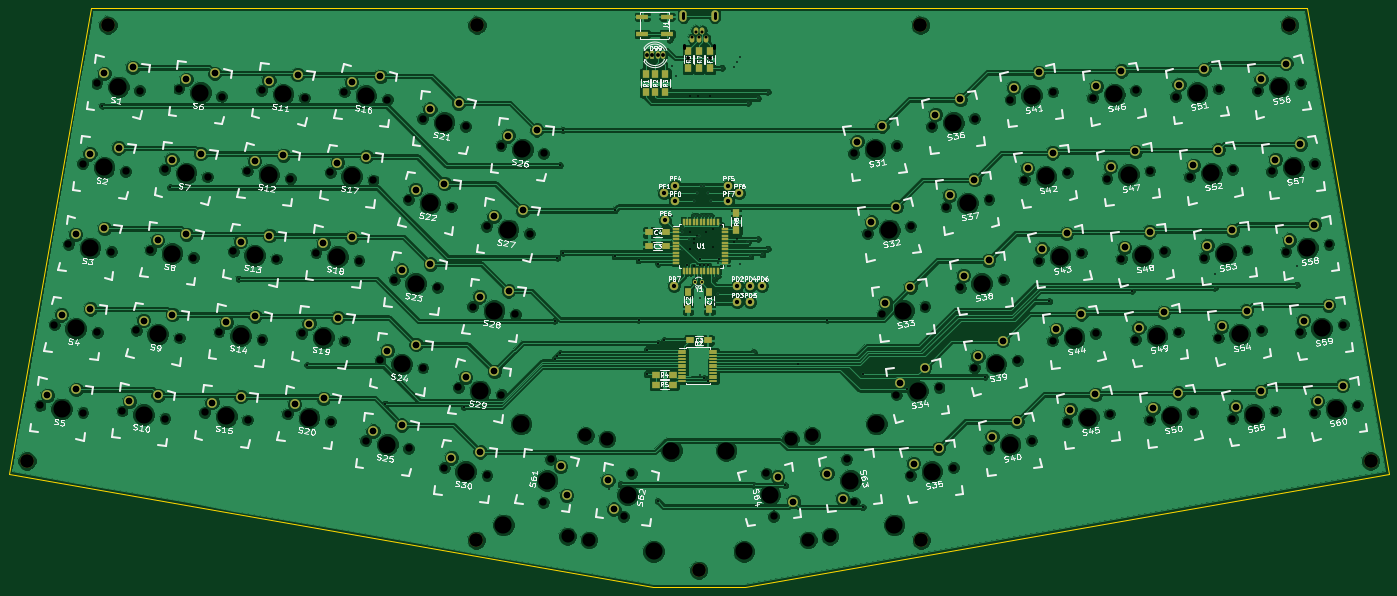
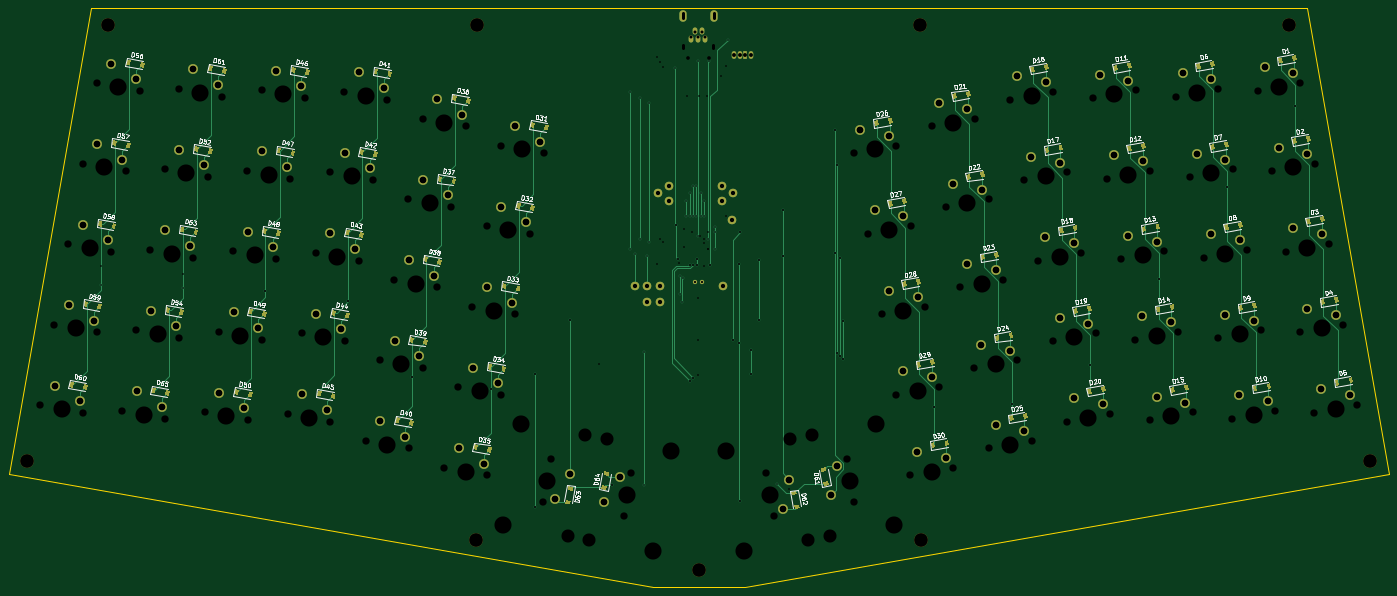
Circuit board: 10 layer files. Board 321.6 x 135.0 mm.
- bottom_copper: keyboard-B.Cu.gbr (43908 bytes)
- bottom_mask: keyboard-B.Mask.gbr (25080 bytes)
- bottom_silk: keyboard-B.SilkS.gbr (70779 bytes)
- outline: keyboard-Edge.Cuts.gbr (600 bytes)
- top_copper: keyboard-F.Cu.gbr (405769 bytes)
- top_mask: keyboard-F.Mask.gbr (7418 bytes)
- top_silk: keyboard-F.SilkS.gbr (124552 bytes)
- drill: keyboard-NPTH.drl (3849 bytes)
- drill: keyboard-PTH.drl (3694 bytes)
- drill: keyboard.drl (4156 bytes)

=== bottom_copper: keyboard-B.Cu.gbr (43908 bytes, source omitted) ===
=== bottom_mask: keyboard-B.Mask.gbr (25080 bytes, source omitted) ===
=== bottom_silk: keyboard-B.SilkS.gbr (70779 bytes, source omitted) ===
=== outline: keyboard-Edge.Cuts.gbr ===
G04 #@! TF.FileFunction,Profile,NP*
%FSLAX46Y46*%
G04 Gerber Fmt 4.6, Leading zero omitted, Abs format (unit mm)*
G04 Created by KiCad (PCBNEW 4.0.7) date Sat Nov 25 15:50:47 2017*
%MOMM*%
%LPD*%
G01*
G04 APERTURE LIST*
%ADD10C,0.100000*%
%ADD11C,0.150000*%
G04 APERTURE END LIST*
D10*
D11*
X320663345Y-24887647D02*
X37336653Y-24887647D01*
X339808056Y-133462701D02*
X320663345Y-24887647D01*
X189723354Y-159926683D02*
X339808056Y-133462701D01*
X168276643Y-159926683D02*
X189723354Y-159926683D01*
X18191942Y-133462701D02*
X168276643Y-159926683D01*
X37336653Y-24887647D02*
X18191942Y-133462701D01*
M02*

=== top_copper: keyboard-F.Cu.gbr (405769 bytes, source omitted) ===
=== top_mask: keyboard-F.Mask.gbr (7418 bytes, source omitted) ===
=== top_silk: keyboard-F.SilkS.gbr (124552 bytes, source omitted) ===
=== drill: keyboard-NPTH.drl ===
M48
;DRILL file {KiCad 4.0.7} date Sat Nov 25 15:50:54 2017
;FORMAT={-:-/ absolute / metric / decimal}
FMAT,2
METRIC,TZ
T1C1.702
T2C3.048
T3C3.200
T4C3.988
%
G90
G05
M71
T1
X25.526Y-117.468
X28.834Y-98.708
X32.142Y-79.947
X35.45Y-61.186
X35.531Y-119.232
X38.758Y-42.426
X38.839Y-100.472
X42.147Y-81.711
X44.634Y-118.807
X45.455Y-62.951
X47.942Y-100.046
X48.763Y-44.19
X51.25Y-81.285
X54.558Y-62.525
X54.639Y-120.571
X57.866Y-43.764
X57.947Y-101.81
X61.255Y-83.05
X63.915Y-119.16
X64.563Y-64.289
X67.223Y-100.4
X67.871Y-45.529
X70.531Y-81.639
X73.839Y-62.878
X73.921Y-120.924
X77.147Y-44.118
X77.229Y-102.164
X80.537Y-83.403
X83.197Y-119.514
X83.845Y-64.643
X86.505Y-100.753
X87.153Y-45.882
X89.813Y-81.993
X93.121Y-63.232
X93.202Y-121.278
X96.429Y-44.471
X96.51Y-102.517
X99.818Y-83.757
X101.436Y-125.776
X103.126Y-64.996
X104.744Y-107.016
X106.434Y-46.236
X108.052Y-88.255
X111.36Y-69.494
X111.442Y-127.54
X114.668Y-50.734
X114.75Y-108.78
X118.058Y-90.019
X119.676Y-132.039
X121.366Y-71.259
X122.984Y-113.278
X124.674Y-52.498
X126.292Y-94.517
X129.6Y-75.757
X129.682Y-133.803
X132.908Y-56.996
X132.99Y-115.042
X136.298Y-96.282
X139.606Y-77.521
X142.766Y-140.05
X142.914Y-58.761
X144.53Y-130.044
X161.526Y-143.358
X163.291Y-133.352
X194.709Y-133.352
X196.474Y-143.358
X213.47Y-130.044
X215.086Y-58.761
X215.234Y-140.05
X218.394Y-77.521
X221.702Y-96.282
X225.01Y-115.042
X225.092Y-56.996
X228.318Y-133.803
X228.4Y-75.757
X231.708Y-94.517
X233.326Y-52.498
X235.016Y-113.278
X236.634Y-71.259
X238.324Y-132.039
X239.942Y-90.019
X243.25Y-108.78
X243.332Y-50.734
X246.558Y-127.54
X246.64Y-69.494
X249.948Y-88.255
X251.566Y-46.236
X253.256Y-107.016
X254.874Y-64.996
X256.564Y-125.776
X258.182Y-83.757
X261.49Y-102.517
X261.571Y-44.471
X264.798Y-121.278
X264.879Y-63.232
X268.187Y-81.993
X270.847Y-45.882
X271.495Y-100.753
X274.155Y-64.643
X274.803Y-119.514
X277.463Y-83.403
X280.771Y-102.164
X280.853Y-44.118
X284.079Y-120.924
X284.161Y-62.878
X287.469Y-81.639
X290.129Y-45.529
X290.777Y-100.4
X293.437Y-64.289
X294.085Y-119.16
X296.745Y-83.05
X300.053Y-101.81
X300.134Y-43.764
X303.361Y-120.571
X303.442Y-62.525
X306.75Y-81.285
X309.237Y-44.19
X310.058Y-100.046
X312.545Y-62.951
X313.366Y-118.807
X315.853Y-81.711
X319.161Y-100.472
X319.242Y-42.426
X322.469Y-119.232
X322.55Y-61.186
X325.858Y-79.947
X329.166Y-98.708
X332.474Y-117.468
T2
X148.454Y-148.017
X152.6Y-124.503
X153.456Y-148.899
X157.603Y-125.385
X200.397Y-125.385
X204.544Y-148.899
X205.4Y-124.503
X209.546Y-148.017
T3
X22.452Y-130.48
X41.337Y-28.888
X127.137Y-148.939
X127.337Y-28.888
X179.Y-155.927
X230.663Y-28.888
X230.863Y-148.939
X316.663Y-28.888
X335.548Y-130.48
T4
X30.529Y-118.35
X33.837Y-99.59
X37.145Y-80.829
X40.453Y-62.069
X43.761Y-43.308
X49.636Y-119.689
X52.944Y-100.928
X56.252Y-82.168
X59.56Y-63.407
X62.868Y-44.646
X68.918Y-120.042
X72.226Y-101.282
X75.534Y-82.521
X78.842Y-63.761
X82.15Y-45.
X88.2Y-120.396
X91.508Y-101.635
X94.816Y-82.875
X98.124Y-64.114
X101.432Y-45.354
X106.439Y-126.658
X109.747Y-107.898
X113.055Y-89.137
X116.363Y-70.377
X119.671Y-51.616
X124.679Y-132.921
X127.987Y-114.16
X131.295Y-95.4
X133.445Y-145.37
X134.603Y-76.639
X137.591Y-121.857
X137.911Y-57.878
X143.648Y-135.047
X162.408Y-138.355
X168.465Y-151.545
X172.611Y-128.032
X185.389Y-128.032
X189.535Y-151.545
X195.592Y-138.355
X214.352Y-135.047
X220.089Y-57.878
X220.409Y-121.857
X223.397Y-76.639
X224.555Y-145.37
X226.705Y-95.4
X230.013Y-114.16
X233.321Y-132.921
X238.329Y-51.616
X241.637Y-70.377
X244.945Y-89.137
X248.253Y-107.898
X251.561Y-126.658
X256.568Y-45.354
X259.876Y-64.114
X263.184Y-82.875
X266.492Y-101.635
X269.8Y-120.396
X275.85Y-45.
X279.158Y-63.761
X282.466Y-82.521
X285.774Y-101.282
X289.082Y-120.042
X295.132Y-44.646
X298.44Y-63.407
X301.748Y-82.168
X305.056Y-100.928
X308.364Y-119.689
X314.239Y-43.308
X317.547Y-62.069
X320.855Y-80.829
X324.163Y-99.59
X327.471Y-118.35
T0
M30

=== drill: keyboard-PTH.drl ===
M48
;DRILL file {KiCad (2017-07-28 revision 75cda5021)-master} date Sat Jul 29 18:23:26 2017
;FORMAT={-:-/ absolute / metric / decimal}
FMAT,2
METRIC,TZ
T1C0.400
T2C0.600
T3C0.850
T4C1.499
%
G90
G05
M71
T1
X40.048Y-47.688
X55.817Y-66.675
X71.791Y-88.011
X87.764Y-108.077
X106.004Y-117.094
X124.244Y-117.856
X145.415Y-97.79
X145.415Y-106.68
X146.05Y-83.058
X146.05Y-106.045
X146.685Y-61.595
X146.685Y-105.41
X147.32Y-53.34
X147.32Y-81.915
X157.988Y-136.906
X159.385Y-72.077
X159.385Y-82.776
X164.973Y-83.693
X164.973Y-97.536
X166.878Y-104.648
X166.878Y-110.236
X169.291Y-77.216
X169.4Y-139.8
X169.545Y-84.455
X169.545Y-103.
X170.942Y-102.362
X172.72Y-38.481
X172.72Y-73.406
X173.736Y-40.64
X176.276Y-84.709
X176.901Y-77.216
X176.901Y-81.153
X176.911Y-81.153
X177.038Y-45.339
X177.8Y-78.74
X177.8Y-79.576
X177.8Y-84.963
X178.689Y-77.978
X178.816Y-45.339
X179.197Y-92.519
X179.197Y-102.362
X179.197Y-110.363
X179.324Y-83.439
X179.324Y-84.709
X180.213Y-84.709
X180.213Y-111.125
X180.594Y-77.089
X181.102Y-84.709
X181.102Y-111.76
X181.737Y-45.339
X182.372Y-76.454
X182.372Y-80.518
X183.516Y-84.376
X183.83Y-83.378
X184.277Y-75.565
X187.325Y-38.608
X187.325Y-79.502
X187.96Y-37.465
X187.96Y-78.74
X188.595Y-36.322
X188.595Y-84.455
X199.136Y-136.144
X202.235Y-107.95
X208.908Y-97.536
X217.17Y-110.236
X217.17Y-141.224
X227.494Y-113.8
X245.734Y-110.807
X260.665Y-93.287
X279.947Y-90.805
X299.228Y-86.995
X318.336Y-85.09
T3
X176.555Y-36.576
X181.555Y-36.576
T4
X208.908Y-133.428
X212.512Y-139.24
X56.249Y-60.244
X62.944Y-58.845
X103.128Y-123.495
X109.823Y-122.097
X37.142Y-58.906
X43.836Y-57.507
X219.204Y-74.799
X225.016Y-71.195
X72.223Y-79.358
X78.918Y-77.959
X84.888Y-117.233
X91.583Y-115.834
X116.36Y-48.453
X123.055Y-47.054
X300.862Y-99.088
X306.675Y-95.484
X237.444Y-68.537
X243.256Y-64.933
X258.991Y-81.035
X264.804Y-77.431
X304.17Y-117.849
X309.983Y-114.245
X247.368Y-124.818
X253.18Y-121.214
X319.97Y-97.75
X325.783Y-94.146
X271.657Y-43.16
X277.469Y-39.556
X240.752Y-87.297
X246.564Y-83.693
X234.136Y-49.776
X239.948Y-46.172
X281.581Y-99.442
X287.393Y-95.838
X265.607Y-118.556
X271.42Y-114.952
X262.299Y-99.795
X268.112Y-96.191
X255.683Y-62.274
X261.496Y-58.67
X290.938Y-42.807
X296.751Y-39.202
X91.504Y-79.712
X98.199Y-78.313
X244.06Y-106.058
X249.872Y-102.454
X27.218Y-115.187
X33.912Y-113.789
X274.965Y-61.921
X280.777Y-58.317
X113.052Y-67.214
X119.747Y-65.815
X310.046Y-41.468
X315.859Y-37.864
X98.12Y-42.191
X104.815Y-40.792
X197.431Y-134.162
X201.035Y-139.974
X278.273Y-80.681
X284.085Y-77.077
X124.676Y-110.997
X131.37Y-109.598
X78.839Y-41.837
X85.534Y-40.438
X157.847Y-134.971
X159.245Y-141.666
X52.941Y-79.005
X59.636Y-77.606
X30.526Y-96.427
X37.22Y-95.028
X131.292Y-73.476
X137.986Y-72.077
X75.531Y-60.598
X82.226Y-59.199
X134.6Y-54.715
X141.294Y-53.317
X109.744Y-85.974
X116.439Y-84.575
X88.196Y-98.472
X94.891Y-97.074
X229.128Y-131.081
X234.94Y-127.477
X127.984Y-92.237
X134.678Y-90.838
X94.812Y-60.951
X101.507Y-59.552
X121.368Y-129.758
X128.062Y-128.359
X222.512Y-93.56
X228.324Y-89.956
X65.607Y-116.879
X72.302Y-115.481
X33.834Y-77.666
X40.528Y-76.267
X59.557Y-41.483
X66.252Y-40.085
X313.354Y-60.229
X319.167Y-56.625
X225.82Y-112.32
X231.632Y-108.716
X46.325Y-116.526
X53.02Y-115.127
X316.662Y-78.989
X322.475Y-75.385
X284.889Y-118.202
X290.701Y-114.598
X215.896Y-56.039
X221.708Y-52.434
X294.246Y-61.567
X300.059Y-57.963
X297.554Y-80.328
X303.367Y-76.724
X252.375Y-43.514
X258.188Y-39.91
X106.436Y-104.735
X113.131Y-103.336
X146.811Y-131.736
X148.21Y-138.43
X40.45Y-40.145
X47.144Y-38.746
X49.633Y-97.765
X56.328Y-96.366
X68.915Y-98.119
X75.61Y-96.72
X323.278Y-116.511
X329.091Y-112.906
T2
X175.555Y-34.226G85X175.555Y-33.526
G05
X182.555Y-33.526G85X182.555Y-34.226
G05
T0
M30

=== drill: keyboard.drl ===
M48
;DRILL file {KiCad 4.0.7} date Sat Nov 25 15:50:54 2017
;FORMAT={-:-/ absolute / metric / decimal}
FMAT,2
METRIC,TZ
T1C0.400
T2C0.500
T3C0.700
T4C0.900
T5C1.000
T6C1.499
%
G90
G05
M71
T1
X40.048Y-47.688
X55.817Y-66.675
X71.791Y-88.011
X87.764Y-108.077
X106.004Y-117.094
X124.244Y-117.856
X145.415Y-97.79
X145.415Y-106.68
X146.05Y-83.058
X146.05Y-106.045
X146.685Y-61.595
X146.685Y-105.41
X147.32Y-53.34
X147.32Y-81.915
X159.385Y-72.077
X159.385Y-82.776
X160.782Y-135.89
X164.973Y-83.693
X164.973Y-97.536
X166.878Y-104.648
X166.878Y-110.236
X169.291Y-77.216
X169.4Y-139.8
X169.545Y-84.455
X169.545Y-103.
X170.942Y-102.362
X172.212Y-32.258
X175.15Y-77.16
X175.15Y-81.18
X175.26Y-75.946
X176.276Y-84.836
X176.53Y-37.338
X176.784Y-78.74
X177.8Y-69.85
X177.8Y-73.406
X178.562Y-68.072
X178.562Y-73.406
X179.07Y-37.338
X179.07Y-77.978
X179.324Y-83.439
X179.324Y-84.709
X179.578Y-66.294
X179.578Y-73.406
X180.213Y-84.709
X180.213Y-111.125
X180.34Y-66.294
X180.34Y-73.406
X181.102Y-68.072
X181.102Y-73.406
X181.102Y-84.709
X181.102Y-111.76
X181.864Y-69.85
X181.864Y-73.406
X182.626Y-87.884
X182.88Y-93.472
X183.388Y-87.376
X183.388Y-91.44
X183.83Y-83.378
X184.277Y-75.565
X184.404Y-38.862
X190.5Y-46.99
X190.5Y-79.502
X191.008Y-82.804
X191.77Y-105.156
X191.77Y-136.036
X192.786Y-45.974
X192.786Y-78.74
X193.802Y-82.296
X195.072Y-44.45
X195.072Y-81.026
X199.136Y-136.144
X208.908Y-97.536
X217.17Y-110.236
X217.17Y-141.224
X227.494Y-113.8
X245.734Y-110.807
X260.665Y-93.287
X279.947Y-90.805
X299.228Y-90.17
X318.336Y-89.408
T2
X178.25Y-88.65
X179.75Y-88.65
T3
X177.47Y-31.72
X178.27Y-30.52
X179.07Y-31.72
X179.87Y-30.52
X180.67Y-31.72
T4
X166.878Y-35.814
X168.148Y-35.814
X169.418Y-35.814
X170.688Y-35.814
T5
X170.942Y-68.072
X171.196Y-74.422
X173.228Y-89.662
X173.482Y-66.294
X173.482Y-69.85
X185.928Y-66.294
X185.928Y-69.85
X187.96Y-89.662
X187.96Y-93.472
X188.468Y-68.072
X191.008Y-89.662
X191.008Y-93.472
X193.802Y-89.662
T6
X27.218Y-115.187
X30.526Y-96.427
X33.834Y-77.666
X33.912Y-113.789
X37.142Y-58.906
X37.22Y-95.028
X40.45Y-40.145
X40.528Y-76.267
X43.836Y-57.507
X46.325Y-116.526
X47.144Y-38.746
X49.633Y-97.765
X52.941Y-79.005
X53.02Y-115.127
X56.249Y-60.244
X56.328Y-96.366
X59.557Y-41.483
X59.636Y-77.606
X62.944Y-58.845
X65.607Y-116.879
X66.252Y-40.085
X68.915Y-98.119
X72.223Y-79.358
X72.302Y-115.481
X75.531Y-60.598
X75.61Y-96.72
X78.839Y-41.837
X78.918Y-77.959
X82.226Y-59.199
X84.888Y-117.233
X85.534Y-40.438
X88.196Y-98.472
X91.504Y-79.712
X91.583Y-115.834
X94.812Y-60.951
X94.891Y-97.074
X98.12Y-42.191
X98.199Y-78.313
X101.507Y-59.552
X103.128Y-123.495
X104.815Y-40.792
X106.436Y-104.735
X109.744Y-85.974
X109.823Y-122.097
X113.052Y-67.214
X113.131Y-103.336
X116.36Y-48.453
X116.439Y-84.575
X119.747Y-65.815
X121.368Y-129.758
X123.055Y-47.054
X124.676Y-110.997
X127.984Y-92.237
X128.062Y-128.359
X131.292Y-73.476
X131.37Y-109.598
X134.6Y-54.715
X134.678Y-90.838
X137.986Y-72.077
X141.294Y-53.317
X146.811Y-131.736
X148.21Y-138.43
X157.847Y-134.971
X159.245Y-141.666
X197.431Y-134.162
X201.035Y-139.974
X208.908Y-133.428
X212.512Y-139.24
X215.896Y-56.039
X219.204Y-74.799
X221.708Y-52.434
X222.512Y-93.56
X225.016Y-71.195
X225.82Y-112.32
X228.324Y-89.956
X229.128Y-131.081
X231.632Y-108.716
X234.136Y-49.776
X234.94Y-127.477
X237.444Y-68.537
X239.948Y-46.172
X240.752Y-87.297
X243.256Y-64.933
X244.06Y-106.058
X246.564Y-83.693
X247.368Y-124.818
X249.872Y-102.454
X252.375Y-43.514
X253.18Y-121.214
X255.683Y-62.274
X258.188Y-39.91
X258.991Y-81.035
X261.496Y-58.67
X262.299Y-99.795
X264.804Y-77.431
X265.607Y-118.556
X268.112Y-96.191
X271.42Y-114.952
X271.657Y-43.16
X274.965Y-61.921
X277.469Y-39.556
X278.273Y-80.681
X280.777Y-58.317
X281.581Y-99.442
X284.085Y-77.077
X284.889Y-118.202
X287.393Y-95.838
X290.701Y-114.598
X290.938Y-42.807
X294.246Y-61.567
X296.751Y-39.202
X297.554Y-80.328
X300.059Y-57.963
X300.862Y-99.088
X303.367Y-76.724
X304.17Y-117.849
X306.675Y-95.484
X309.983Y-114.245
X310.046Y-41.468
X313.354Y-60.229
X315.859Y-37.864
X316.662Y-78.989
X319.167Y-56.625
X319.97Y-97.75
X322.475Y-75.385
X323.278Y-116.511
X325.783Y-94.146
X329.091Y-112.906
T3
X175.42Y-26.07G85X175.42Y-27.27
G05
X182.72Y-26.07G85X182.72Y-27.27
G05
T0
M30

